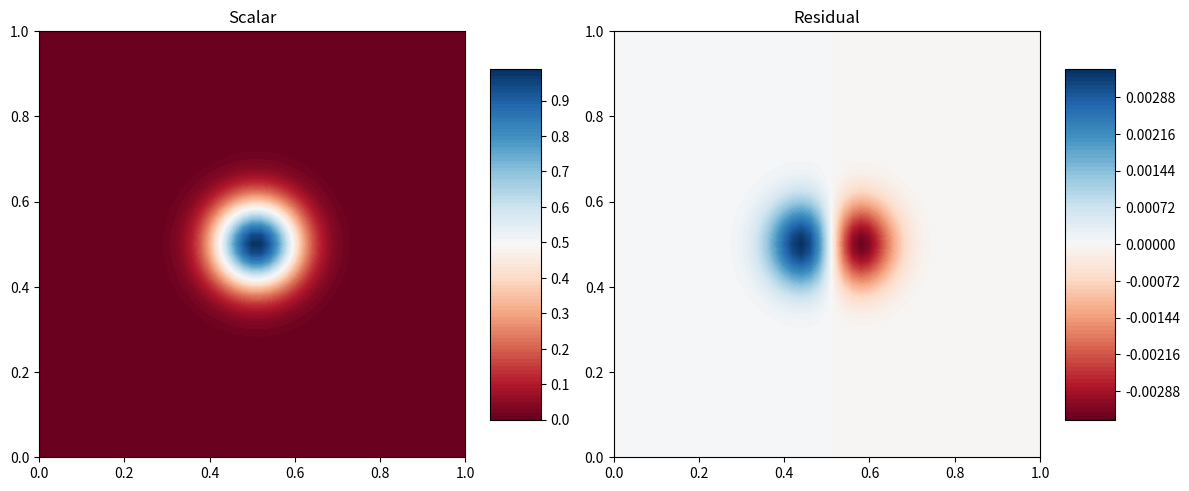
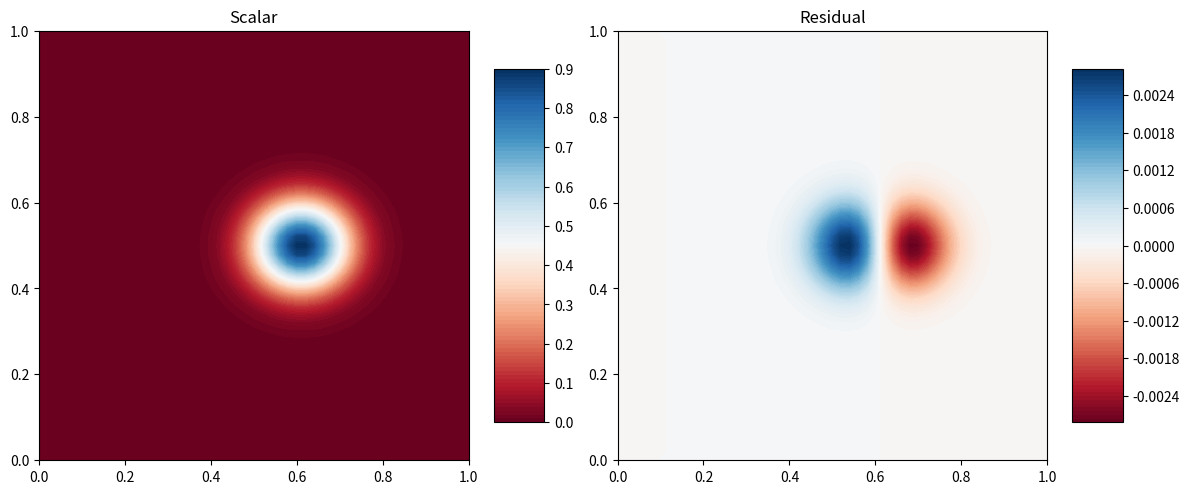
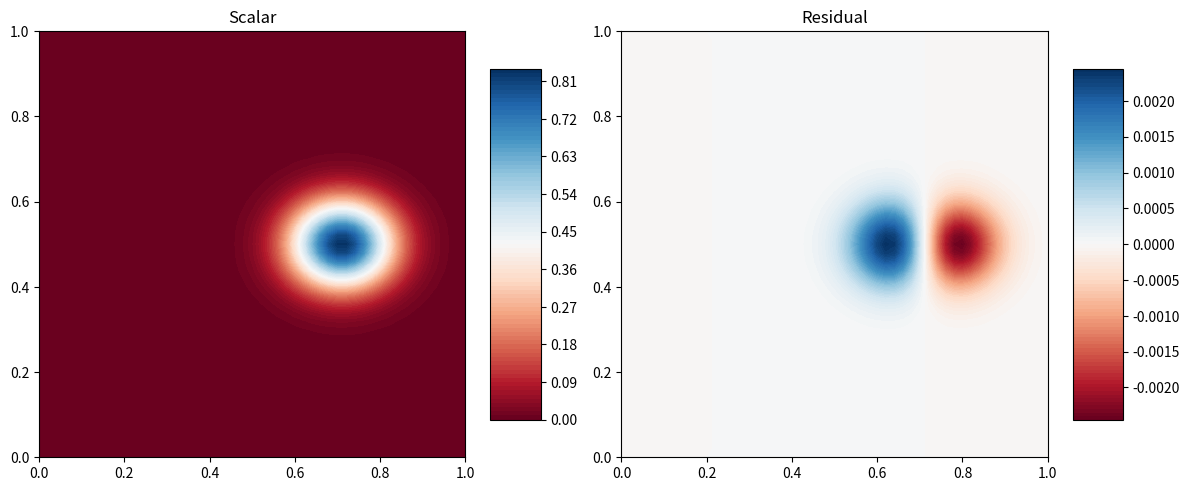
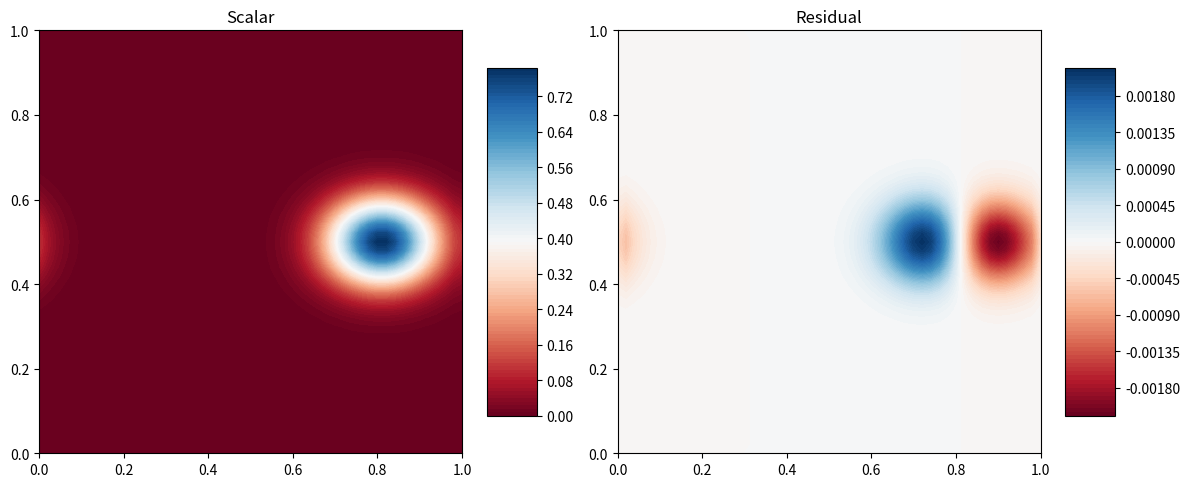
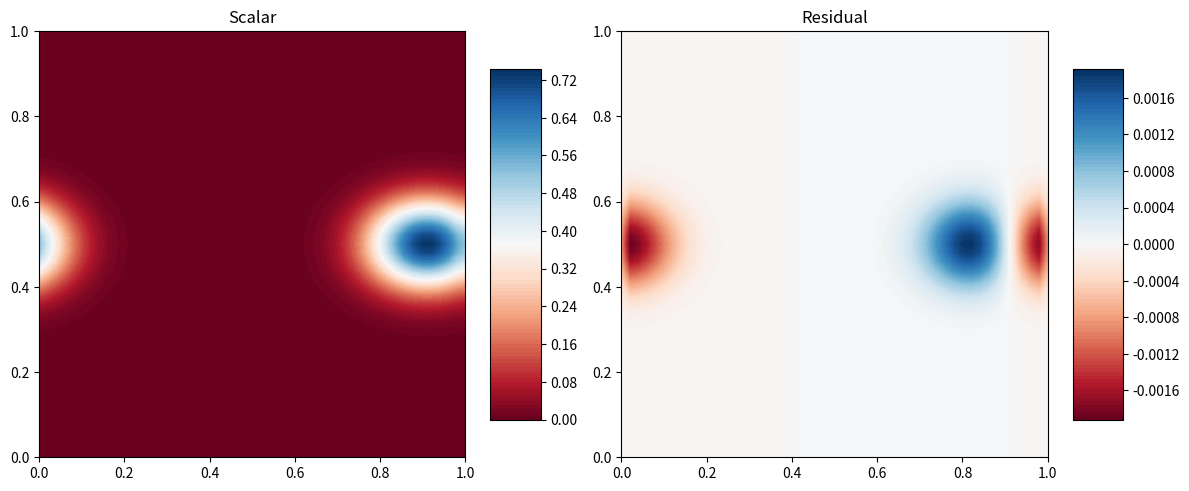
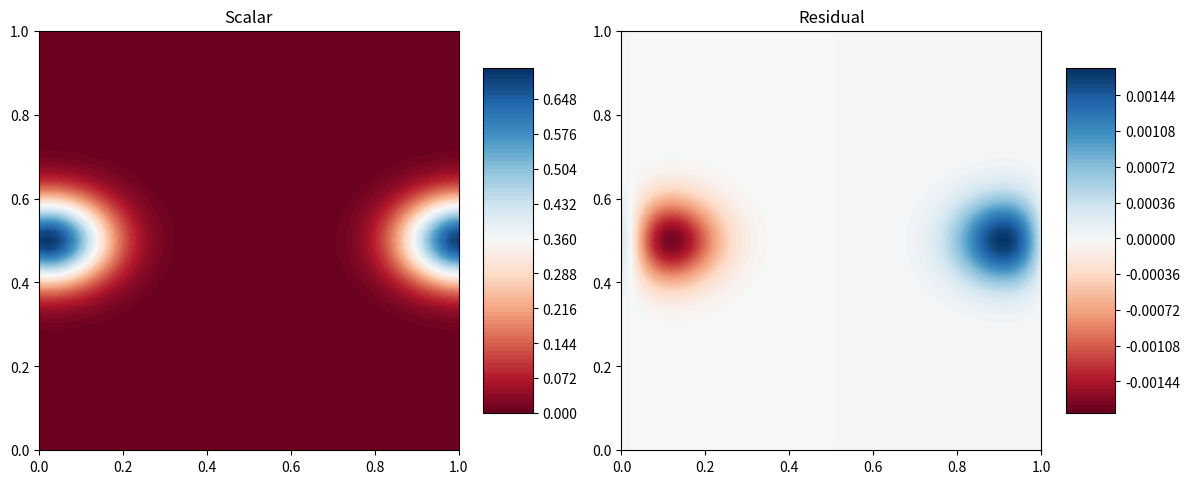
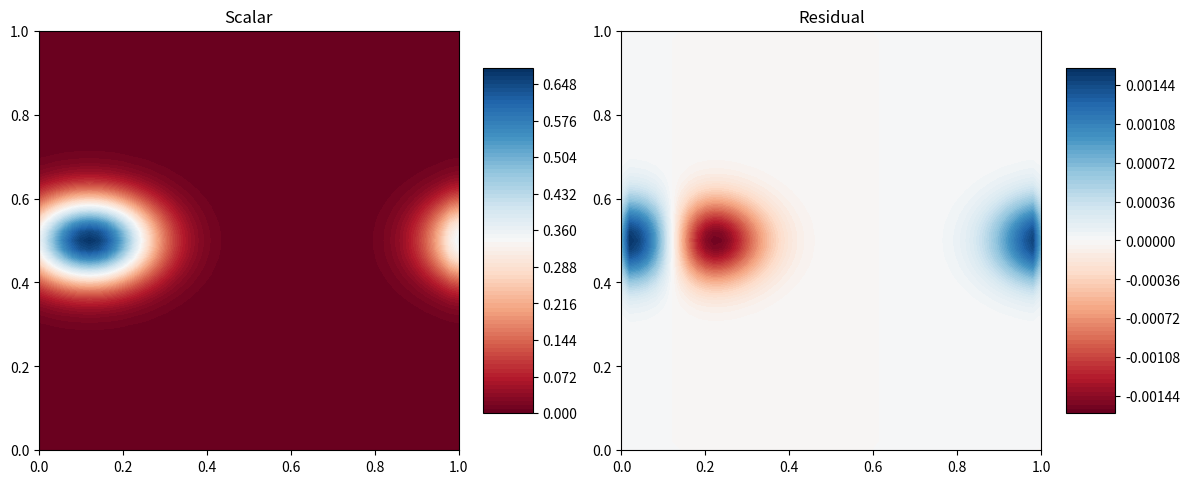
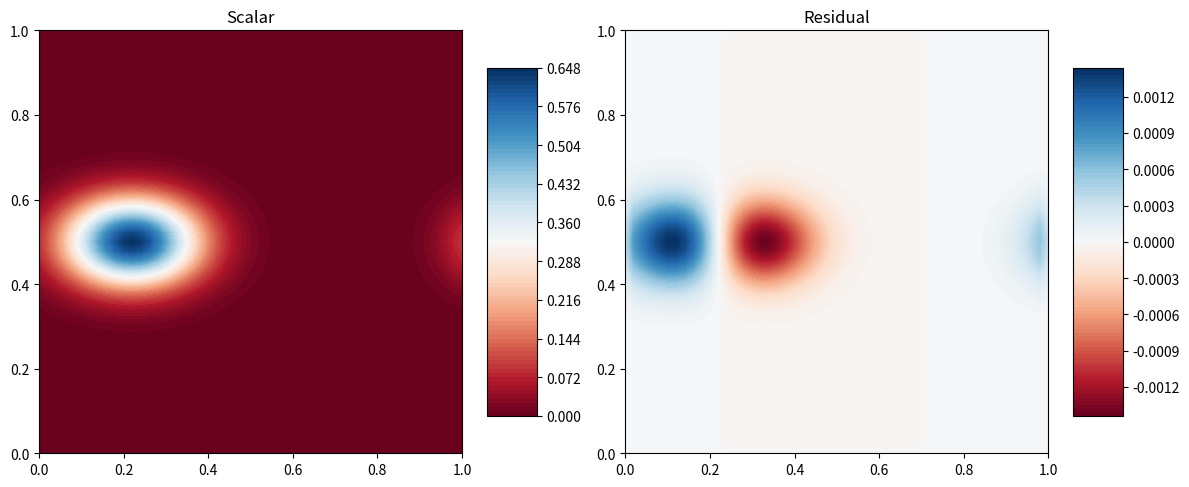
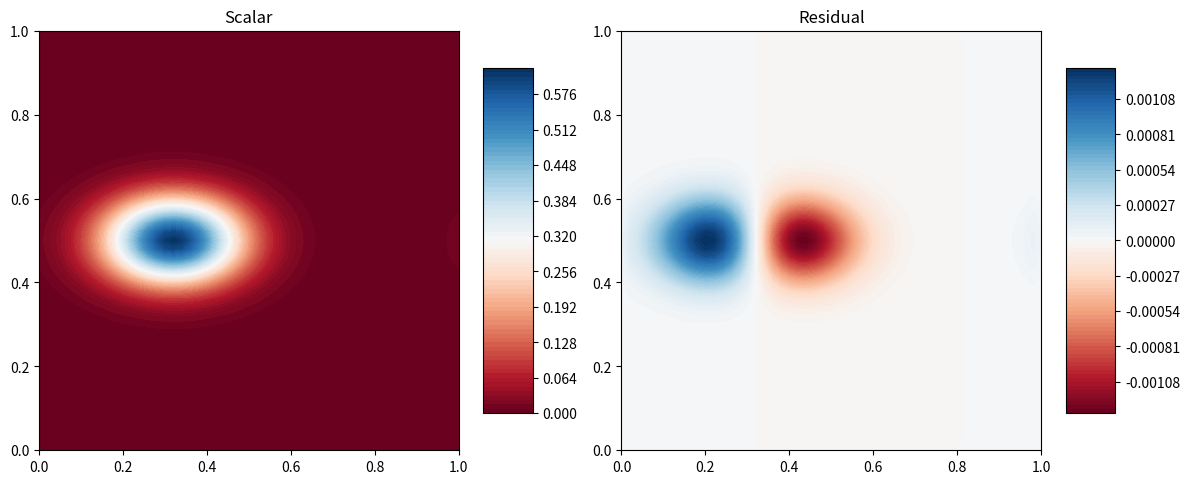
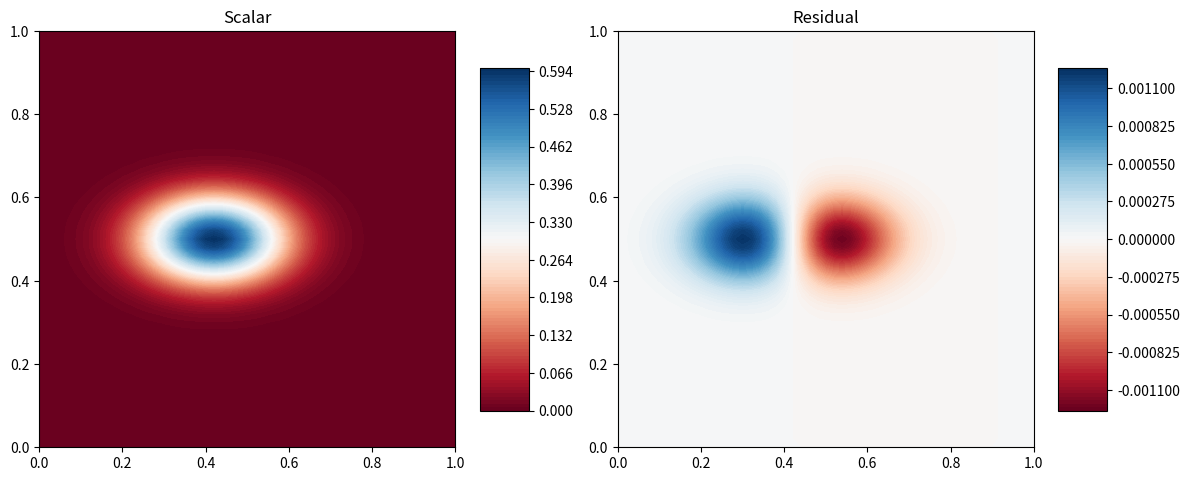
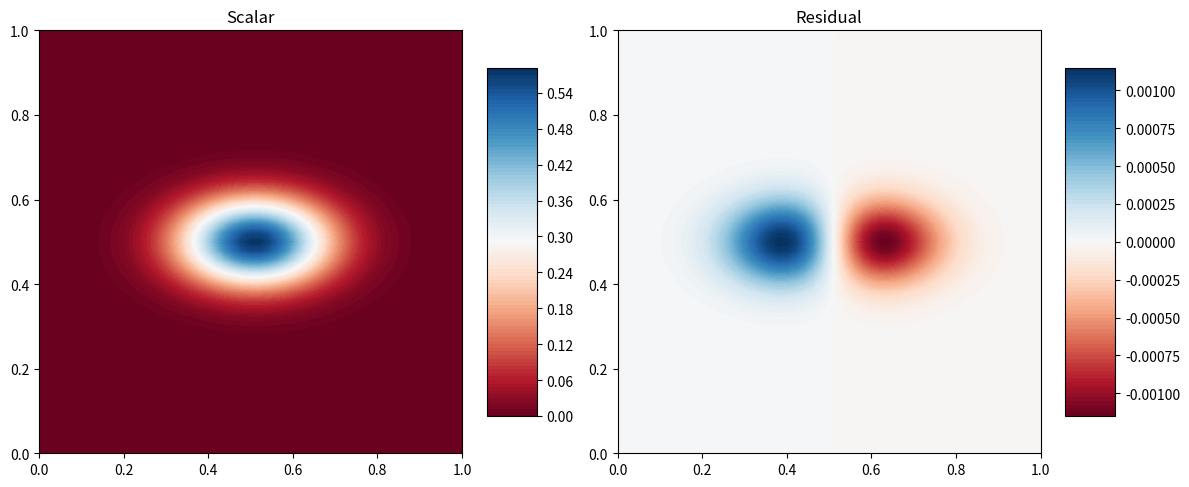

Recreate these plots in Python, in order.
import os
import numpy as np
import matplotlib.pyplot as plt
import copy

fig_dir = 'figures/'

if not os.path.exists(fig_dir):
    os.makedirs(fig_dir)

def compute_voln(X, dx, dy):
    voln = np.ones_like(X) * dx * dy
    voln[:, 0], voln[:, -1], voln[0, :], voln[-1, :] = \
        dx * dy / 2, dx * dy / 2, dx * dy / 2, dx * dy / 2
    voln[0, 0], voln[-1, 0], voln[0, -1], voln[-1, -1] = \
        dx * dy / 4, dx * dy / 4, dx * dy / 4, dx * dy / 4
    return voln

def gaussian(x, y, amplitude, x0, y0, sigma_x, sigma_y):
    return amplitude * np.exp(-((x - x0) / sigma_x) ** 2 - ((y - y0) / sigma_y) ** 2)

def plot_ax_scalar(fig, ax, X, Y, field, title):
    levels = 101
    cs1 = ax.contourf(X, Y, field, levels, cmap='RdBu')
    fig.colorbar(cs1, ax=ax, pad=0.05, fraction=0.1, aspect=7)
    ax.set_aspect("equal")
    ax.set_title(title)


if __name__ == '__main__':

    # Mesh properties
    nnx, nny = 51, 51
    ncx, ncy = nnx - 1, nny - 1
    xmin, xmax = 0, 1
    ymin, ymax = 0, 1
    Lx, Ly = xmax - xmin, ymax - ymin
    dx = (xmax - xmin) / ncx
    dy = (ymax - ymin) / ncy
    x = np.linspace(xmin, xmax, nnx)
    y = np.linspace(ymin, ymax, nny)

    # Grid construction
    X, Y = np.meshgrid(x, y)
    voln = compute_voln(X, dx, dy)

    # Convection speed and timestep
    a = np.zeros((nny, nnx, 2))
    a[:, :, 0] = 1
    norm_a = np.sqrt(a[:, :, 0]**2 + a[:, :, 1]**2)
    print(norm_a)
    max_speed = np.max(norm_a)
    print('max speed = %.2e' % max_speed)
    cfl = 0.5
    dt = cfl * dx / max_speed
    print('dx = %.2e - CFL = %.2e - Timestep = %.2e' % (dx, cfl, dt))

    # Number of iterations
    nit = 100

    # Scalar and Residual declaration
    u, res = np.zeros_like(X), np.zeros_like(X)

    # Gaussian initialization
    u = gaussian(X, Y, 1, 0.5, 0.5, 1e-1, 1e-1)

    for it in range(nit):
        if it % 10 == 0 or it == nit - 1:
            print('it = %d' % it)
        res[:] = 0
        # Loop on the cells
        for i in np.arange(ncx):
            for j in np.arange(ncy):
                scalar_product = a[j, i, 0] * dy / 2
                if scalar_product >= 0:
                    flux = scalar_product * u[j, i]
                else:
                    flux = scalar_product * u[j, i + 1]
                res[j, i] += flux
                res[j, i + 1] -= flux


                if scalar_product >= 0:
                    flux = scalar_product * u[j + 1, i]
                else:
                    flux = scalar_product * u[j + 1, i + 1]
                res[j + 1, i] += flux
                res[j + 1, i + 1] -= flux

                scalar_product = a[j, i, 1] * dx / 2
                if scalar_product >= 0:
                    flux = scalar_product * u[j, i]
                else:
                    flux = scalar_product * u[j + 1, i]
                res[j, i] += flux
                res[j + 1, i] -= flux


                if scalar_product >= 0:
                    flux = scalar_product * u[j, i + 1]
                else:
                    flux = scalar_product * u[j + 1, i + 1]
                res[j, i + 1] += flux
                res[j + 1, i + 1] -= flux

        # # Corner (only for full periodic)
        # res[0, 0] = res[0, 0] + res[0, -1] + res[-1, 0] + res[-1, -1]
        # res[0, -1], res[-1, 0], res[-1, -1] = res[0, 0], res[0, 0], res[0, 0]

        # # Periodic boundary conditions - Sides
        res[1:-1, 0] += res[1:-1, -1]
        res[1:-1, -1] = copy.deepcopy(res[1:-1, 0])
        # res[0, 1:-1] += res[-1, 1:-1]
        # res[-1, 1:-1] = copy.deepcopy(res[0, 1:-1])

        flux = dx / 2 * (a[0, 1:, 1] * u[0, 1:] + a[0, :-1, 1] * u[0, :-1]) / 2
        res[0, 1:] += flux
        res[0, :-1] += flux

        flux = dx / 2 * (a[-1, 1:, 1] * u[-1, 1:] + a[-1, :-1, 1] * u[-1, :-1]) / 2
        res[-1, 1:] += flux
        res[-1, :-1] += flux

        # flux = a[:, 0] * dy / 2 * (u[1:, 0] + u[:-1, 0]) / 2
        # res[1:, 0] += flux
        # res[:-1, 0] += flux
        
        # flux = a[:, 0] * dy / 2 * (u[1:, -1] + u[:-1, -1]) / 2
        # res[1:, -1] += flux
        # res[:-1, -1] += flux


        u = u - res * dt / voln

        if it % 10 == 0 or it == (nit - 1):
            fig, axes = plt.subplots(ncols=2, figsize=(12, 6))
            plot_ax_scalar(fig, axes[0], X, Y, u, "Scalar")
            plot_ax_scalar(fig, axes[1], X, Y, res, "Residual")
            plt.tight_layout()
            plt.savefig(fig_dir + 'instant_%d' % it, bbox_inches='tight')
